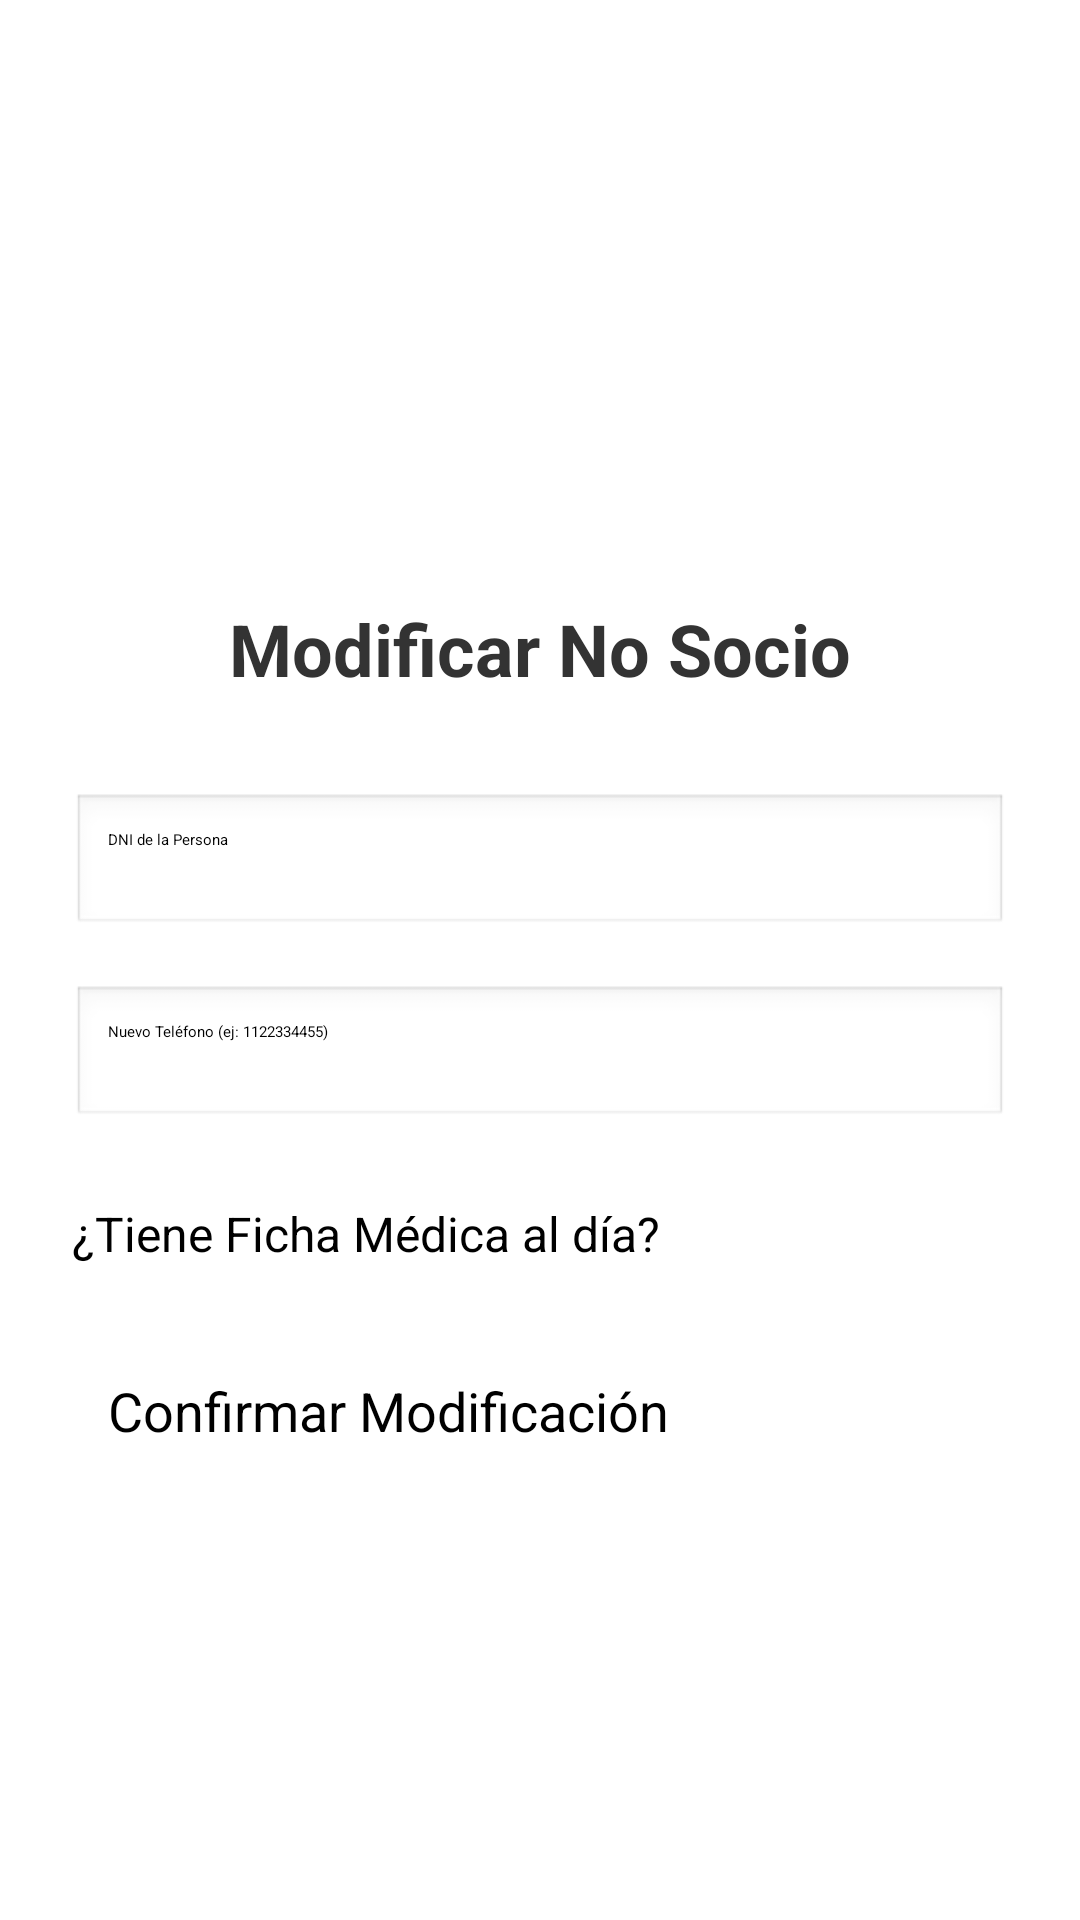

Write the Android layout XML for this screen, with the resource values it uses.
<!-- AndroidManifest.xml: application theme Theme.ClubDeportivo -->
<!-- res/layout/activity_modificar_no_socio.xml -->
<?xml version="1.0" encoding="utf-8"?>
<ScrollView xmlns:android="http://schemas.android.com/apk/res/android"
    android:layout_width="match_parent"
    android:layout_height="match_parent"
    android:padding="24dp">

    <LinearLayout
        android:layout_width="match_parent"
        android:layout_height="wrap_content"
        android:orientation="vertical"
        android:gravity="center_horizontal">

        <ImageView
            android:layout_width="160dp"
            android:layout_height="160dp"
            android:src="@drawable/logo_club"
            android:layout_marginBottom="16dp"
            android:importantForAccessibility="no" />

        <TextView
            android:layout_width="wrap_content"
            android:layout_height="wrap_content"
            android:text="Modificar No Socio"
            android:textSize="24sp"
            android:textStyle="bold"
            android:textColor="#333333"
            android:layout_marginBottom="32dp" />

        <EditText
            android:id="@+id/etDniModificar"
            android:layout_width="match_parent"
            android:layout_height="wrap_content"
            android:hint="DNI de la Persona"
            android:inputType="number"
            android:layout_marginBottom="16dp"
            android:padding="12dp"
            android:background="@android:drawable/edit_text" />

        <EditText
            android:id="@+id/etNuevoTelefono"
            android:layout_width="match_parent"
            android:layout_height="wrap_content"
            android:hint="Nuevo Teléfono (ej: 1122334455)"
            android:inputType="phone"
            android:layout_marginBottom="24dp"
            android:padding="12dp"
            android:background="@android:drawable/edit_text" />

        <CheckBox
            android:id="@+id/cbFichaModificar"
            android:layout_width="match_parent"
            android:layout_height="wrap_content"
            android:text="¿Tiene Ficha Médica al día?"
            android:textSize="16sp"
            android:layout_marginBottom="24dp" />

        <Button
            android:id="@+id/btnConfirmarModificacion"
            android:layout_width="match_parent"
            android:layout_height="wrap_content"
            android:text="Confirmar Modificación"
            android:textSize="18sp"
            android:padding="12dp" />

    </LinearLayout>
</ScrollView>
<!-- resources referenced by this layout -->
<resources>
  <style name="Theme.ClubDeportivo" parent="Base.Theme.ClubDeportivo">
          
          <item name="android:navigationBarColor">@android:color/transparent</item>
          <item name="android:statusBarColor">@android:color/transparent</item>
          <item name="android:windowLightStatusBar">?attr/isLightTheme</item>
      </style>
</resources>
